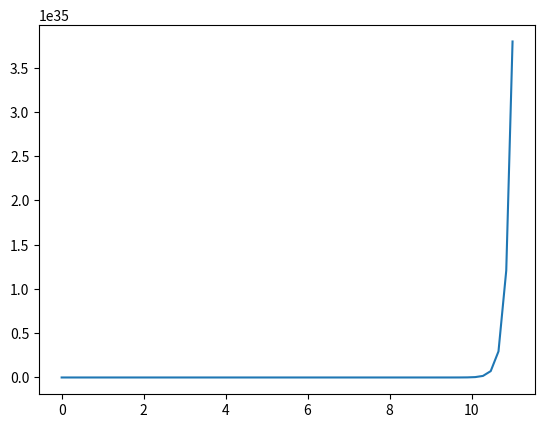

This chart was generated by the following Python code: (Note: this script raises an exception after producing the figure.)
#%%

# Useful libraries
import math as m
import numpy as np
from scipy.integrate import solve_ivp
import matplotlib.pyplot as plt
import pandas as pd

# User imput variables
time = 11 #s
timespan = [0,time]
sites = 100

#constants
MW = 45.881 #g/mol
den = 2.31 #g/cm³
V_den = MW/den

#nucleation
k_nuc = 20000 #reaction constant
a_nuc = 4.5 #activation energy
r0 =1
#growth
k_grow =3
n = 2 #reaction constant
c_k = 1.5#concentratiosn of precipitant
co_k = 1 #100% saturation
S = c_k/co_k
n_0 = 0 #possibly outdated
theta =float((sites- n_0)/sites) #possibly outdated

#iterative array in dictionary form
constants = {}
constants['r_0'] = 1
constants['n_0'] = 0
constants['theta'] = (sites-constants['n_0'])/sites
constants['S'] = c_k/co_k
rad =[]

#intializing constants
initial = {}
initial['r_0'] =1
initial['n_0'] =0
initial['theta_0'] = (sites- initial['n_0'])/sites
prop_0 = list(initial.values())

#for time graph
r = np.empty([0])
nuc = [constants['n_0']]
N_tot =[constants['n_0']]

#ODE solver sundials
#%%

def func(t,varbs_array):
    radius = varbs_array[0]
    drad_dt = V_den/2*radius*k_grow*(constants['S']-n)**n
    return [drad_dt]

sol = solve_ivp(func, timespan, prop_0)

radius = sol.y[0]
t = sol.t
plt.plot(t,radius)
#%%

def func2(t,varbs_array2):
    radius2, nucl2, theta2 = varbs_array2
    if theta2 > 0.0:
        drad_dt2 = V_den/2*radius2*k_grow*(constants['S']-n)**n
        dnucl_dt2 = k_nuc*theta2*m.exp(-a_nuc/(n*m.log(S)))
        dtheta_dt2 = -k_nuc*theta2*m.exp(-a_nuc/(n*m.log(S)))/sites
    else:
        drad_dt2 = V_den/2*radius2*k_grow*(constants['S']-n)**n
        dnucl_dt2 =0
        dtheta_dt2 =0
    return drad_dt2, dnucl_dt2, dtheta_dt2

sol2 = solve_ivp(func2, timespan, prop_0)

radius2 = sol2.y[0]
nucl2 = sol2.y[1]
theta2 = sol2.y[2]
time2 =sol2.t
print(theta2)
#%%
mass = []
print (mass)
for tim in range(len(time2)):
    mass[tim] = theta2[tim]
    print(mass)


# for t in np.arange(time/dt):
#     dr_dt =  V_den/2*constants['r_0']*k_grow*(constants['S']-n)**n
#     constants['r_0'] = constants['r_0']+dr_dt*dt
#     rad.append(constants['r_0'])
#     print(rad)

# dN_dt = 2
# for t in np.arange(time/dt):
#     #nucleation step
#     if dN_dt > 1:
#         dN_dt =k_nuc*theta*m.exp(-a_nuc/(n*m.log(S)))
#         nuc.append(dN_dt)
#         print ("dN_dt: ", dN_dt)
#         print ("r: ", r)
#         dtheta_dt = -dN_dt/sites
#         theta = theta + (dtheta_dt*dt)
#         r = np.append(r, r0)
#         dr_dt =  r*np.array(V_den/2*k_grow*(S-n)**n)
#         print ("dr_dt: ", dr_dt)
#         r = r+dr_dt*dt
#         print ("r2: ", r)
#     else:
#         dr_dt =  r*np.array(V_den/2*k_grow*(S-n)**n)
#         r = r+dr_dt*dt
#         print ("r2: ", r)






# %%
